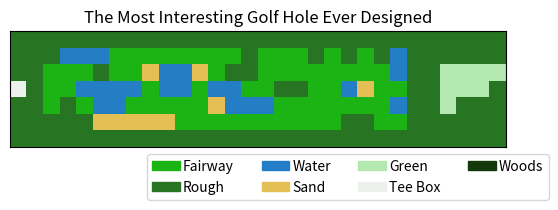

Source code (Python):
"""
A class that creates unique and interesting golf holes and courses.
Args:
	transitionMatrix (dict): transition probabilities
	length (int, optional): the length of each golf hole
	width (int, optional): the width of each golf hole
"""

import numpy as np
import matplotlib.pyplot as plt
from matplotlib.colors import LinearSegmentedColormap
import matplotlib.patches as mpatches
import os

# All terrain types
POSSIBLE_SQUARE_TYPES = [
	'F', # Fairway
	'R', # Rough
	'W', # Water
	'S', # Sand
	'G', # Green
	'A', # Tee box
	'Wo' # Woods
]

# Full names for all terrain types
POSSIBLE_SQUARE_TYPES_FULL_NAMES = [
	'Fairway', 'Rough', 'Water', 'Sand', 'Green', 'Tee Box', 'Woods'
]

# Map for assigning terrain types to numbers (and later colors)
SQUARE_TO_NUMBER = {
	'F': 0,
	'R': 1,
	'W': 2,
	'S': 3,
	'G': 4,
	'A': 5,
	'Wo': 6
}

# Hex colors for each square type
SQUARE_HEX_COLORS = ['#1cb314', '#277523', '#247ec7', '#e3bf54', '#b3e8b0', '#ecf2eb', '#12380c']

"""
Transition matrix for many possible combinations
of squares. Given the following squares
1	2	3
4	5 	6
7	8	9	
The value of square 6 will be based on squares
2, 5, and 8. If a combo isn't included in the 
matrix, the transition will be based on the 
square directly to the left. See the end of the 
transition matrix for the default dictionaries 
in such a case. Note: these transition probabilities
are based on 1) my own knowledge of how golf courses
should look and 2) a lot of tweaking the matrix to ensure
that each terrain type didn't dominate any other.
"""
TRANSITION_MATRIX = {
	# Fairway transitions
	'FFF': {'F': 0.85, 'W': 0.075, 'S': 0.075},
	'FFR': {'F': 0.75, 'W': 0.05, 'S': 0.05, 'R': 0.15},
	'RFF': {'F': 0.75, 'W': 0.05, 'S': 0.05, 'R': 0.15},
	'RFR': {'F': 0.6, 'W': 0.05, 'S': 0.05, 'R': 0.3},

	# Water transitions
	'WWW': {'W': 0.4, 'R': 0.1, 'F': 0.5},
	'WWR': {'W': 0.3, 'R': 0.2, 'F': 0.5},
	'RWW': {'W': 0.3, 'R': 0.2, 'F': 0.5},
	'RWR': {'W': 0.15, 'R': 0.3, 'F': 0.55},

	# Sand transitions
	'SSS': {'S': 0.25, 'W': 0.25, 'F': 0.5},
	'FSS': {'S': 0.25, 'W': 0.1, 'F': 0.65},
	'SSF': {'S': 0.25, 'W': 0.1, 'F': 0.65},
	'FSF': {'S': 0.25, 'W': 0.1, 'F': 0.65},
	'FFS': {'S': 0.25, 'W': 0.1, 'F': 0.65},
	'SFF': {'S': 0.25, 'W': 0.1, 'F': 0.65},

	# Rough transitions
	'RRR': {'W': 0.1, 'S': 0.1, 'R': 0.4, 'F': 0.4},
	'FRR': {'W': 0.1, 'S': 0.1, 'R': 0.4, 'F': 0.4},
	'RRF': {'W': 0.1, 'S': 0.1, 'R': 0.4, 'F': 0.4},
	'SRR': {'W': 0.1, 'S': 0.1, 'R': 0.4, 'F': 0.4},
	'RRS': {'W': 0.1, 'S': 0.1, 'R': 0.4, 'F': 0.4},
	'WRR': {'W': 0.4, 'S': 0.1, 'R': 0.3, 'F': 0.2},
	'RRW': {'W': 0.4, 'S': 0.1, 'R': 0.3, 'F': 0.2},

	# Green transitions
	'GGG': {'G': 0.7, 'R': 0.1, 'S': 0.1, 'W': 0.1},
	'GGR': {'G': 0.6, 'R': 0.3, 'S': 0.1},
	'RGG': {'G': 0.6, 'R': 0.3, 'S': 0.1},
	'RGR': {'G': 0.4, 'R': 0.4, 'S': 0.2},
	'RRG': {'G': 0.3, 'R': 0.5, 'S': 0.2},
	'GRR': {'G': 0.3, 'R': 0.5, 'S': 0.2},

	# Default transitions (in case of a combo not
	# included above)
	'R': {'F': 0.7, 'W': 0.05, 'S': 0.05, 'R': 0.2},
	'F': {'F': 0.8, 'W': 0.05, 'S': 0.05, 'R': 0.1},
	'S': {'F': 0.4, 'W': 0.05, 'S': 0.5, 'R': 0.05},
	'W': {'F': 0.4, 'W': 0.5, 'S': 0.05, 'R': 0.05},
	'G': {'G': 0.3, 'R': 0.5, 'S': 0.2}
}

# Direction to place the next hole
# when creating a course
HOLE_DIRECTION_TRANSITIONS = {
	'L': 0.25,
	'U': 0.25,
	'R': 0.25,
	'D': 0.25
}

# Possible directions for the next hole
POSSIBLE_NEXT_DIRECTIONS = ['L', 'U', 'R', 'D']

# Width and length of a course (before
# adding anything or trimming the edges)
COURSE_DIMENSION = 1000

# How many holes to include in a course
HOLES_PER_COURSE = 9

class GolfHoleDesigner():
	def __init__(self, transitionMatrix, length=30, width=7):
		"""
		Creates a golf hole or an entire course. Sets up class
		variables to store a hole and a course.
		Args:
			transitionMatrix (dict): transition probabilities
			length (int, optional): the length of each golf hole
			width (int, optional): the width of each golf hole
		"""
		self.transitionMatrix = transitionMatrix
		self.length = length
		self.width = width
		self.holeGrid = self.setupHole(length, width)
		self.courseGrid = self.setupCourse()

	def setupHole(self, length, width):
		"""
		Sets up a hole with a starter fairway and green.
		All other squares should be rough.
		Args:
			length (int): the length of the hole
			width (int): the width of the hole
		"""
		holeGrid = [['R' for _ in range(length)] for _ in range(width)]
		middleRow = width // 2

		holeGrid[middleRow][0] = 'A' # tee box
	
		# 1x3 starter fairway
		holeGrid[middleRow-1][2] = 'F'
		holeGrid[middleRow][2] = 'F'
		holeGrid[middleRow+1][2] = 'F'

		# 1x3 starter green
		holeGrid[middleRow-1][-4] = 'G'
		holeGrid[middleRow][-4] = 'G'
		holeGrid[middleRow+1][-4] = 'G'

		return holeGrid
	
	def setupCourse(self):
		"""
		Sets up a course with entirely woods.
		"""
		return [['Wo' for _ in range(COURSE_DIMENSION)] for _ in range(COURSE_DIMENSION)]

	def designHole(self):
		"""
		Designs a hole with water, sand, fairway, and rough.			
		"""
		# if an insufficient width and height were passed in,
		# there won't be room for a fairway and green
		if self.length < 10 or self.width < 5:
			return [[]]
		
		# build all squares near the fairway
		for col in range(3, self.length-6):
			for row in range(1, self.width-1):
				self.holeGrid[row][col] = self.getNextSquare(row, col)

		# build all squares near the green
		for col in range(self.length-3, self.length):
			for row in range(2, self.width-2):
				self.holeGrid[row][col] = self.getNextSquare(row, col, green=True)

	def designCourse(self):
		"""
		Create HOLES_PER_COURSE holes and arrange them
		randomly in the self.courseGrid object	
		"""
		holes = [] # a list of HOLES_PER_COURSE different holes
		for _ in range(HOLES_PER_COURSE):
			self.designHole()
			holes.append([row[:] for row in self.holeGrid])

		# begin in the middle of the grid
		i = j = COURSE_DIMENSION//2

		for hole in holes:
			# randomly choose in which direction to place the hole
			nextDirection = np.random.choice(
				POSSIBLE_NEXT_DIRECTIONS,
				p=[HOLE_DIRECTION_TRANSITIONS[nextDir] for nextDir in POSSIBLE_NEXT_DIRECTIONS]
			)

			# rotate the hole grid according to the direction
			hole = self.rotateHole(hole, nextDirection)
			holeHeight = len(hole)
			holeWidth = len(hole[0])

			# move the i and j pointers to an open area next to the previous hole
			i, j = self.findOpenArea(holeHeight, holeWidth, i, j, nextDirection)

			# place the hole on the course
			self.fillInCourse(hole, i, j)

			i += holeHeight
			j += holeWidth

		# trim the unused edges of the course
		self.cutoffEdges()
	
	def findOpenArea(self, holeLength, holeWidth, i, j, direction):
		"""
		Move the pointers to an open area near the previous hole
		Args:
			holeLength (int): the length of the rotated hole 
			holeWidth (int): the width of the rotated hole
			i (int): the current row of the next-hole pointer
			j (int): the current column of the next-hole pointer
			direction (str): the chosen direction of the next hole
		"""
		if direction == 'R':
			j -= holeLength
		elif direction == 'L':
			i -= holeWidth
		elif direction == 'D':
			i -= holeWidth
		elif direction == 'U':
			i -= holeWidth
			j -= holeLength

		return (i, j)
		
	def cutoffEdges(self):
		"""
		Trim the edges of the self.courseGrid object. The grid 
		starts as 1000x1000, but all of that space isn't necessary
		after the holes have been added.
		"""
		top = left = COURSE_DIMENSION
		bottom = right = 0

		for i in range(len(self.courseGrid)):
			for j in range(len(self.courseGrid[0])):
				# search for a square that belongs to a hole
				if not self.courseGrid[i][j] == 'Wo':
					top = min(top, i)
					left = min(left, j)

					bottom = max(bottom, i)
					right = max(right, j)

		# trim vertically
		self.courseGrid = self.courseGrid[top:bottom+1]

		# trim horizontally
		self.courseGrid = [row[left:right+1] for row in self.courseGrid]

	def rotateHole(self, hole, nextDirection):
		"""
		Rotate the hole according to the direction
		it will be arranged in.
		Args:
			hole (2D list of str): the grid representing a hole
			nextDirection (str): the direction of that hole
		"""
		if nextDirection == 'L':
			# flip horizontally
			return [row[::-1] for row in hole]
		if nextDirection == 'D':
			# rotate 90 degrees clockwise
			return list(zip(*hole[::-1]))
		if nextDirection == 'U':
			# rotate 270 degrees clockwise
			return list(zip(*hole[::-1]))[::-1]
		
		# leave hole as it is
		return hole

	def fillInCourse(self, hole, i, j):
		"""
		Place a rotated hole in the proper spot
		on the course.
		Args:
			hole (2D list of str): the grid representing a hole
			i (int): the current row of the next-hole pointer
			j (int): the current column of the next-hole pointer
		"""
		for a in range(len(hole)):
			for b in range(len(hole[0])):
				self.courseGrid[i+a][j+b] = hole[a][b]

	def getNextSquare(self, row, col, green=False):
		"""
		Get the type for the square located at 
		(row, col) based on the transition matrix.
		Args:
			row (int): the row of the square type to obtain
			col (int): the column of the square type to obtain
			green (bool, optional): True if this square is part of the green
		"""

		# a list of the previous three squares (upper left, directly left, lower left)
		previousSquares = \
			self.holeGrid[row-1][col-1] + \
			self.holeGrid[row][col-1] + \
			self.holeGrid[row+1][col-1]
		
		# if the three-square combo exists in the matrix, use that
		if previousSquares in TRANSITION_MATRIX:
			transitions = TRANSITION_MATRIX[previousSquares]

		# otherwise, take the default transition matrix
		else:
			transitions = TRANSITION_MATRIX[self.holeGrid[row][col-1]]

		possibleNextSquares = list(transitions.keys())
		nextSquare = np.random.choice(
			possibleNextSquares,
			p=[transitions[possibleNextSquare] for possibleNextSquare in possibleNextSquares]
		)

		# no fairway squares should be near the green
		if green and nextSquare == 'F':
			return 'R'
		return nextSquare
	
	def createColorMap(self, entireCourse=False):
		"""
		Convert the current hole into a matplotlib heatmap
		Args:
			entireCourse (bool): True if this map should contain an entire course
		"""
		if entireCourse:
			holeGridColors = np.array(
				[[SQUARE_TO_NUMBER[square] for square in row] for row in self.courseGrid],
				dtype=float
			)
		else:
			holeGridColors = np.array(
				[[SQUARE_TO_NUMBER[square] for square in row] for row in self.holeGrid],
				dtype=float
			)

		# gather the colors for the heatmap
		cmap = LinearSegmentedColormap.from_list('', SQUARE_HEX_COLORS, len(SQUARE_HEX_COLORS))
		plt.imshow(holeGridColors, cmap=cmap, vmin=0, vmax=len(SQUARE_HEX_COLORS) - 1)

		# remove axis labels and ticks
		plt.xticks([])
		plt.yticks([])

		if entireCourse:
			plt.title("The Most Interesting Golf Course Ever Designed")
		else:
			plt.title("The Most Interesting Golf Hole Ever Designed")

		# I found the below code on this page for adding a legend:
		# https://stackoverflow.com/questions/25482876/how-to-add-legend-to-imshow-in-matplotlib
		patches = [
			mpatches.Patch(
				color=SQUARE_HEX_COLORS[i],
				label="{l}".format(l=POSSIBLE_SQUARE_TYPES_FULL_NAMES[i])
			)
			for i in range(len(SQUARE_HEX_COLORS))
		]
		plt.legend(
			handles=patches,
			bbox_to_anchor=(1.1, 0),
			ncol=4,
			handletextpad=0.2
		)
		return plt

	def printHoleGrid(self):
		"""
		Print the current hole grid to the terminal.
		"""
		for row in self.holeGrid:
			print(' '.join(row))

	def createNExamples(self, directory, n):
		"""
		Create n example courses to a specified directory
		Args:
			directory (str): the directory to place outputs in
			n (int): how many examples to create
		"""
		path = './' + directory
		if not os.path.exists(path):
			os.mkdir(path)

		for i in range(1,n+1):
			# create a compact course
			width = height = 1000
			while width > 250 or height > 250:
				self.designCourse()
				height = len(self.courseGrid)
				width = len(self.courseGrid[0])

			plt = self.createColorMap(True)
			fileName = path + '/example-' + str(i) + '.png'

			# save the figure to the user's file system
			plt.savefig(fileName)

			# reset the courseGrid
			self.courseGrid = self.setupCourse()

def main():
	holeDesigner = GolfHoleDesigner(TRANSITION_MATRIX)

	# The below code creates a single hole
	# and displays it
	################
	holeDesigner.designHole()
	plt = holeDesigner.createColorMap()
	plt.show()
	################


	# Uncomment the below code to create a single course
	# and display it
	################
	# holeDesigner.designCourse()
	# plt = holeDesigner.createColorMap(entireCourse=True)
	# plt.show()
	################


	# Uncomment the below code to create 5 example courses
	# and output them to a directory.
	################
	# holeDesigner.createNExamples('example-courses-2', 5)
	################

if __name__ == "__main__":
	main()